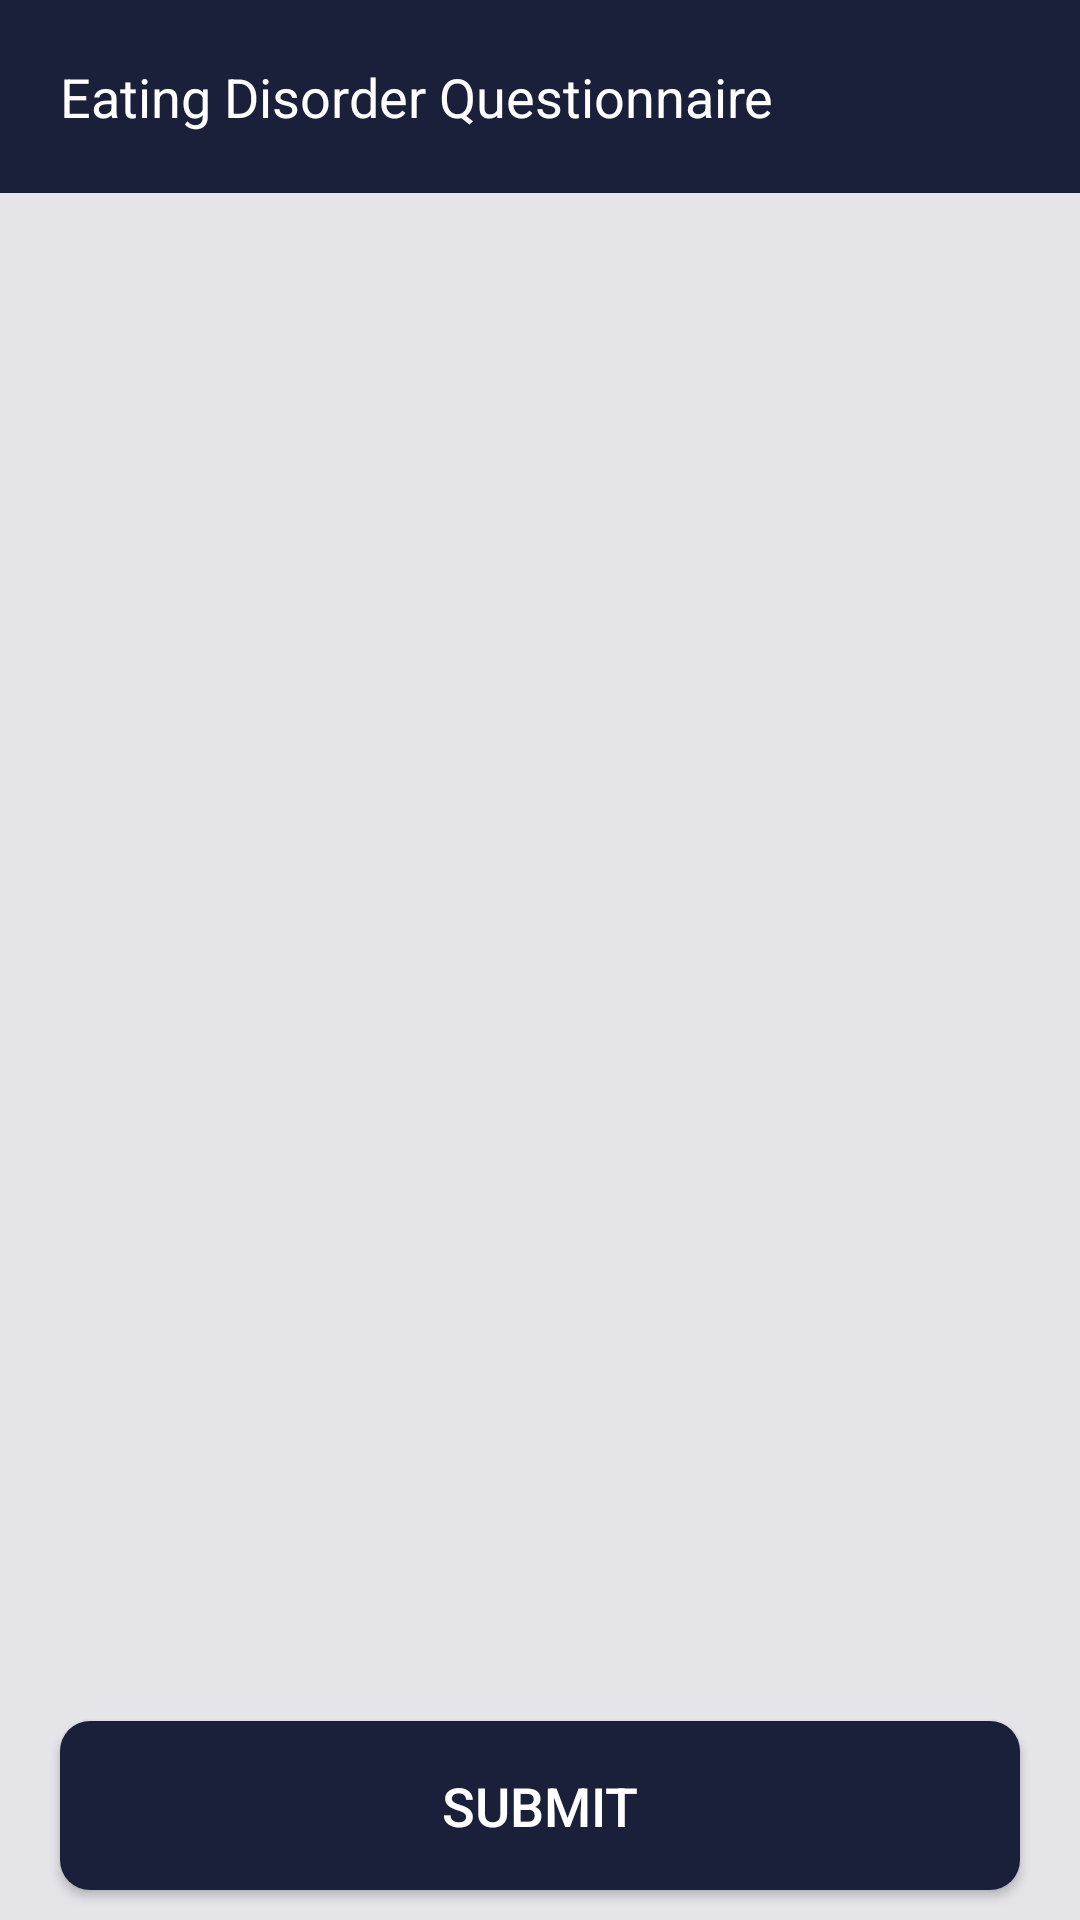

Write the Android layout XML for this screen, with the resource values it uses.
<!-- AndroidManifest.xml: application theme Theme.AppCompat.NoActionBar -->
<!-- res/layout/activity_questions.xml -->
<?xml version="1.0" encoding="utf-8"?>
<RelativeLayout xmlns:android="http://schemas.android.com/apk/res/android"
    android:layout_width="match_parent"
    android:layout_height="match_parent"
    android:background="#E5E4E8">

    <RelativeLayout
        android:id="@+id/rlLayoutTopBar"
        android:layout_width="match_parent"
        android:layout_height="wrap_content"
        android:layout_alignParentTop="true"
        android:background="#1A1F3A"
        android:padding="20dp">

        <TextView
            android:id="@+id/questionsBack"
            android:layout_width="wrap_content"
            android:layout_height="wrap_content"
            android:drawableStart="@drawable/ic_twotone_keyboard_backspace_24"
            android:drawablePadding="20dp"
            android:text="Eating Disorder Questionnaire"
            android:textColor="@color/white"
            android:textSize="18sp"
            android:textStyle="normal" />


    </RelativeLayout>

    <androidx.recyclerview.widget.RecyclerView
        android:id="@+id/rvQuestions"
        android:layout_width="match_parent"
        android:layout_height="wrap_content"
        android:layout_above="@+id/submitButton"
        android:layout_below="@+id/rlLayoutTopBar"
        android:layout_margin="10dp"
        android:clipToPadding="false"
        android:orientation="vertical" />

    <Button
        android:id="@+id/submitButton"
        android:layout_width="match_parent"
        android:layout_height="wrap_content"
        android:layout_alignParentBottom="true"
        android:layout_marginStart="20dp"
        android:layout_marginEnd="20dp"
        android:layout_marginBottom="10dp"
        android:background="@drawable/text_background"
        android:padding="16dp"
        android:text="Submit"
        android:textAllCaps="true"
        android:textSize="18sp" />


</RelativeLayout>
<!-- resources referenced by this layout -->
<resources>
  <color name="white">#FFFFFFFF</color>
  <!-- drawable text_background (drawable) -->
  <?xml version="1.0" encoding="utf-8"?>
  <shape xmlns:android="http://schemas.android.com/apk/res/android">
  
      <solid android:color="#1A1F3A" />
  
      <corners android:radius="10dp" />
  </shape>
</resources>
